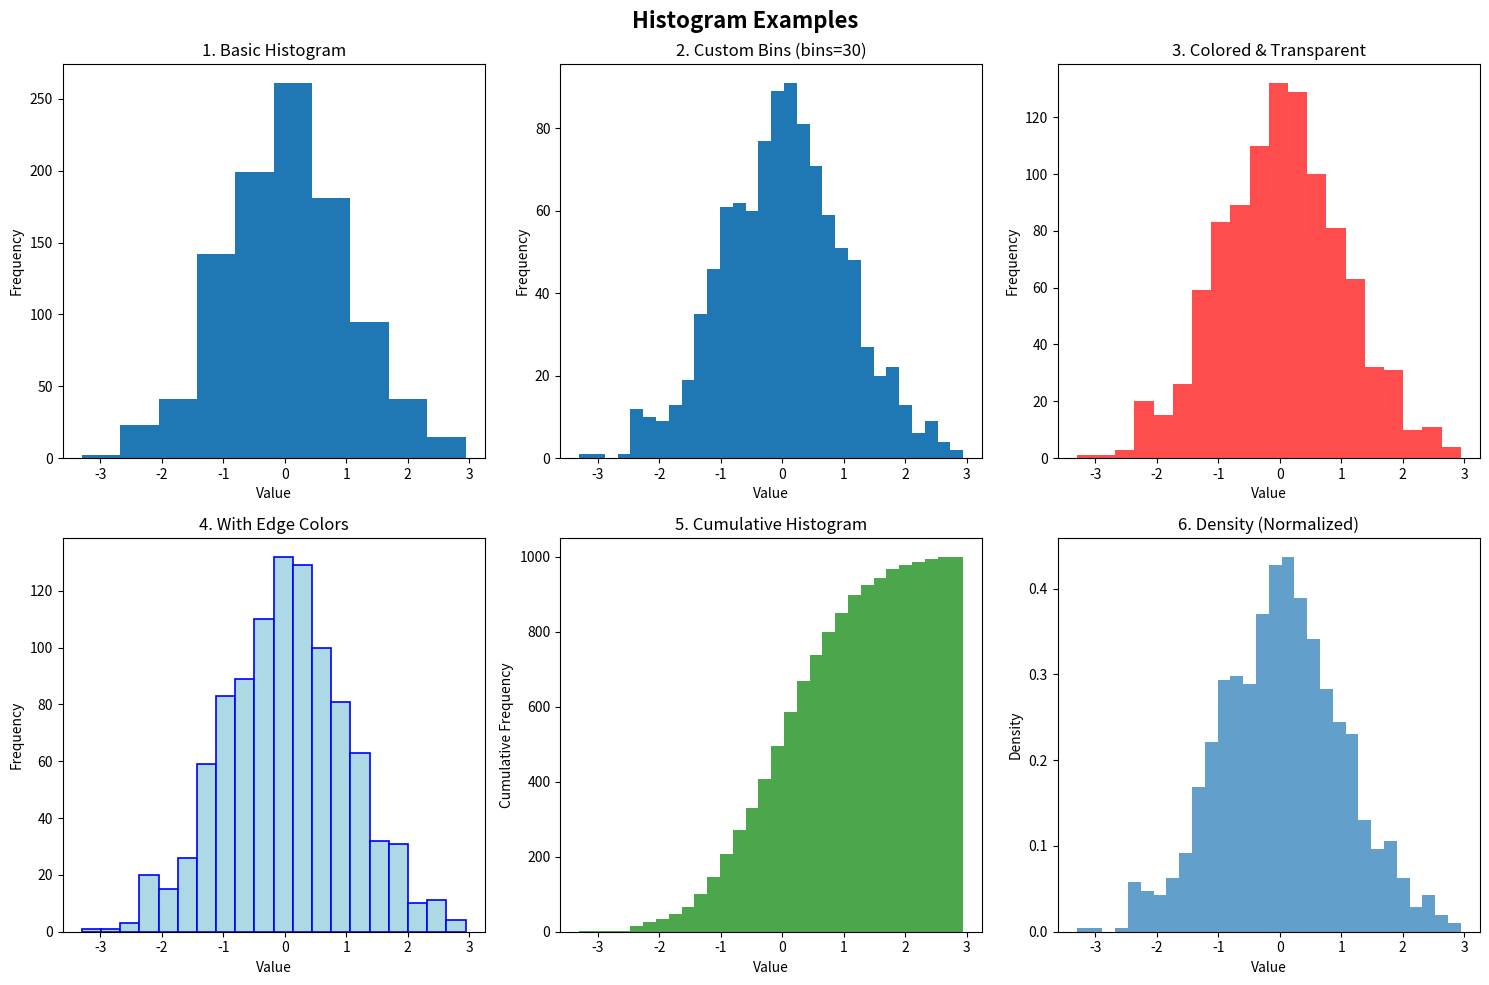
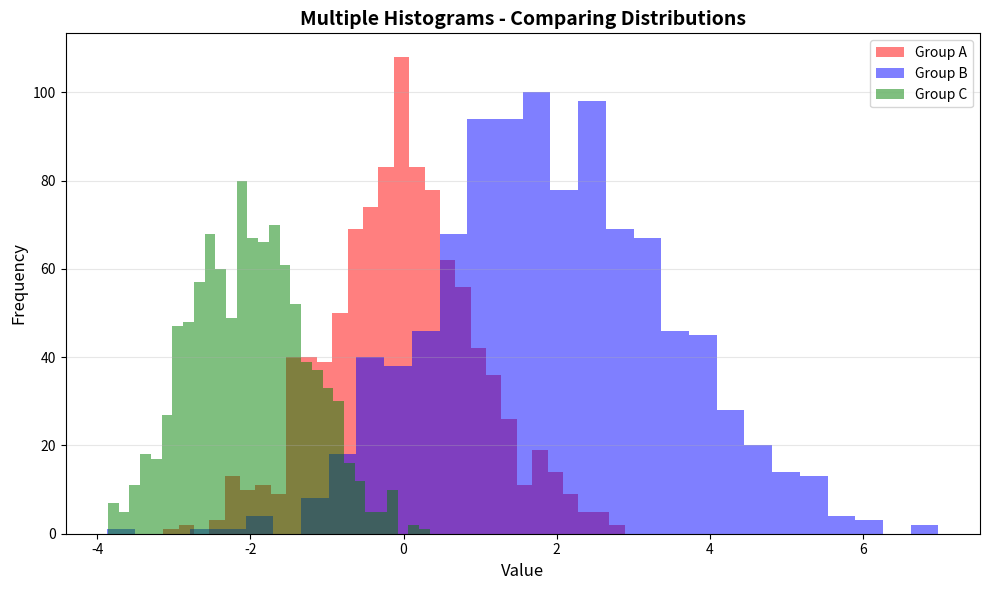
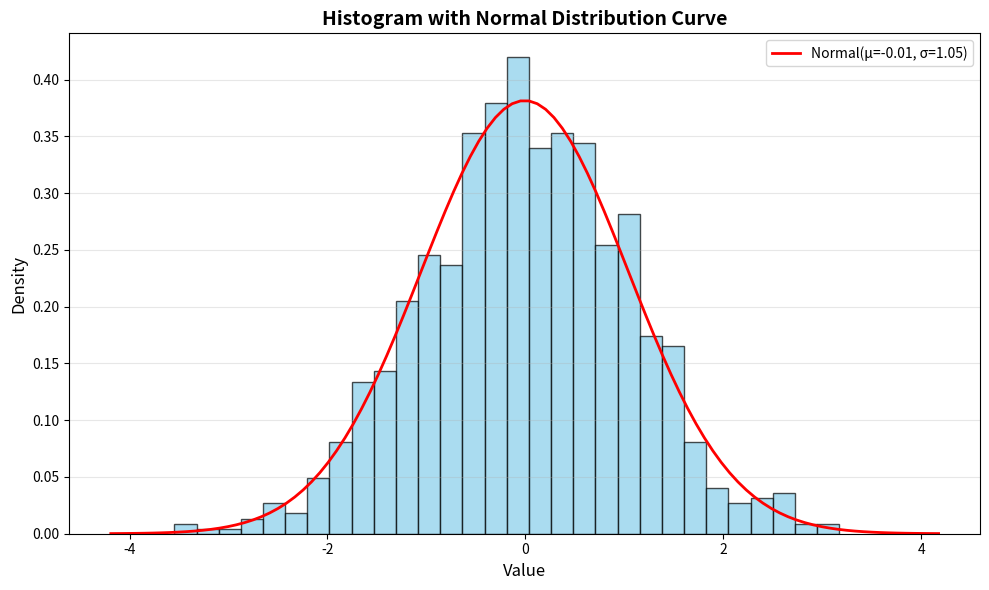
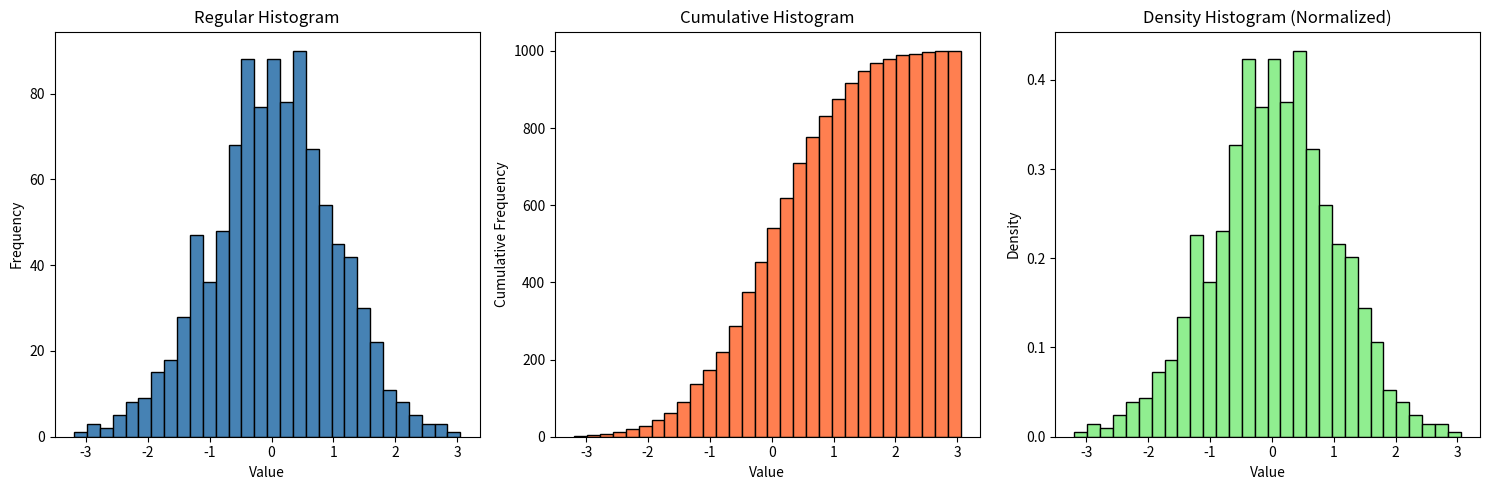
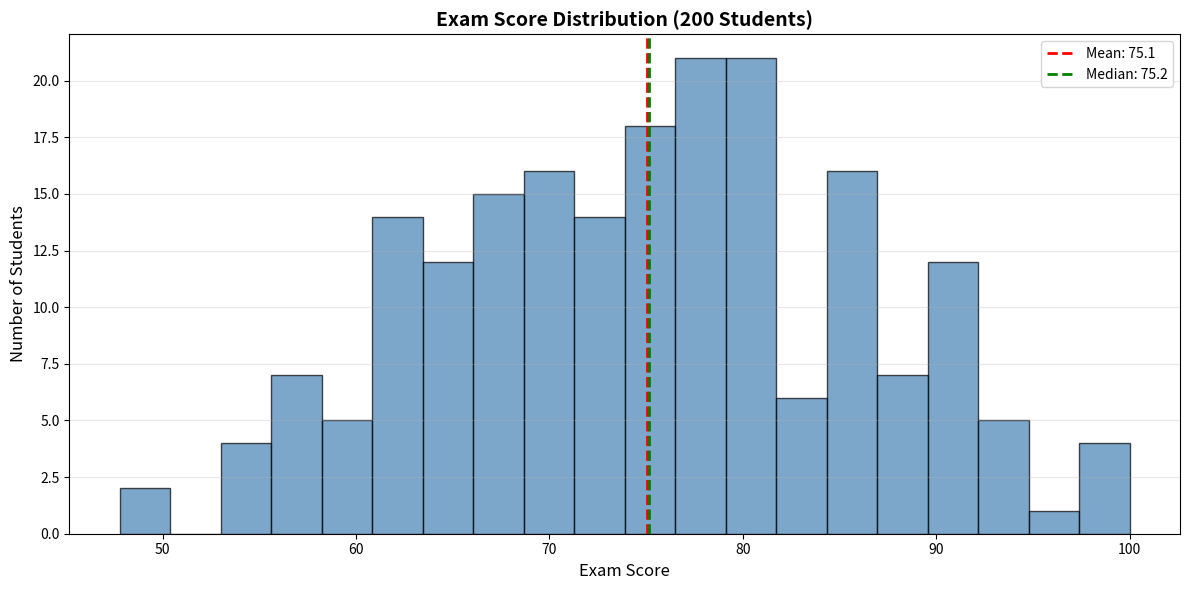

Write Python code to recreate these figures, in order.
import matplotlib.pyplot as plt
import numpy as np

print("="*60)
print("HISTOGRAMS IN MATPLOTLIB")
print("="*60)

# Create subplots
fig, axes = plt.subplots(2, 3, figsize=(15, 10))
fig.suptitle('Histogram Examples', fontsize=16, fontweight='bold')

# Sample data - normal distribution
data = np.random.randn(1000)

# 1. Basic histogram
axes[0, 0].hist(data)
axes[0, 0].set_title('1. Basic Histogram')
axes[0, 0].set_xlabel('Value')
axes[0, 0].set_ylabel('Frequency')

# 2. Custom number of bins
axes[0, 1].hist(data, bins=30)
axes[0, 1].set_title('2. Custom Bins (bins=30)')
axes[0, 1].set_xlabel('Value')
axes[0, 1].set_ylabel('Frequency')

# 3. Colored histogram
axes[0, 2].hist(data, bins=20, color='red', alpha=0.7)
axes[0, 2].set_title('3. Colored & Transparent')
axes[0, 2].set_xlabel('Value')
axes[0, 2].set_ylabel('Frequency')

# 4. With edges
axes[1, 0].hist(data, bins=20, color='lightblue', edgecolor='blue', linewidth=1.2)
axes[1, 0].set_title('4. With Edge Colors')
axes[1, 0].set_xlabel('Value')
axes[1, 0].set_ylabel('Frequency')

# 5. Cumulative histogram
axes[1, 1].hist(data, bins=30, cumulative=True, color='green', alpha=0.7)
axes[1, 1].set_title('5. Cumulative Histogram')
axes[1, 1].set_xlabel('Value')
axes[1, 1].set_ylabel('Cumulative Frequency')

# 6. Density (normalized)
axes[1, 2].hist(data, bins=30, density=True, alpha=0.7)
axes[1, 2].set_title('6. Density (Normalized)')
axes[1, 2].set_xlabel('Value')
axes[1, 2].set_ylabel('Density')

plt.tight_layout()
plt.show()

print("\n" + "="*60)
print("HISTOGRAM BASICS")
print("="*60)

print("""
WHAT IS A HISTOGRAM?
====================
Shows the distribution of data by grouping values into bins.
Height of each bar shows frequency (count) of values in that range.

VISUAL:
    Frequency
       │  ┌─┐
       │  │ │  ┌─┐
       │┌─┤ ├─┐│ │┌─┐
       ││ │ │ ││ ││ │
       └┴─┴─┴─┴┴─┴┴─┴─── Value
        0  1  2  3  4

BASIC USAGE:
============
plt.hist(data)

COMMON PARAMETERS:
==================
data        - Array of values
bins        - Number of bins (default: 10)
color       - Bar color
alpha       - Transparency (0-1)
edgecolor   - Edge color of bars
linewidth   - Edge width
density     - Normalize to show probability density
cumulative  - Show cumulative distribution
range       - (min, max) range of bins
orientation - 'vertical' or 'horizontal'

EXAMPLES:
=========

# Basic histogram
data = [1, 2, 2, 3, 3, 3, 4, 4, 5]
plt.hist(data)

# Custom bins
plt.hist(data, bins=20)

# Colored
plt.hist(data, color='red', alpha=0.7)

# With edges
plt.hist(data, edgecolor='black', linewidth=1.2)

# Density (normalized)
plt.hist(data, density=True)

# Cumulative
plt.hist(data, cumulative=True)

# Horizontal
plt.hist(data, orientation='horizontal')

# Custom range
plt.hist(data, range=(0, 10))
""")

print("\n" + "="*60)
print("MULTIPLE HISTOGRAMS")
print("="*60)

# Multiple distributions
plt.figure(figsize=(10, 6))

data1 = np.random.normal(0, 1, 1000)
data2 = np.random.normal(2, 1.5, 1000)
data3 = np.random.normal(-2, 0.8, 1000)

plt.hist(data1, bins=30, alpha=0.5, label='Group A', color='red')
plt.hist(data2, bins=30, alpha=0.5, label='Group B', color='blue')
plt.hist(data3, bins=30, alpha=0.5, label='Group C', color='green')

plt.xlabel('Value', fontsize=12)
plt.ylabel('Frequency', fontsize=12)
plt.title('Multiple Histograms - Comparing Distributions', fontsize=14, fontweight='bold')
plt.legend()
plt.grid(True, alpha=0.3, axis='y')
plt.tight_layout()
plt.show()

print("""
MULTIPLE HISTOGRAMS:

plt.hist(data1, bins=30, alpha=0.5, label='Group A')
plt.hist(data2, bins=30, alpha=0.5, label='Group B')
plt.hist(data3, bins=30, alpha=0.5, label='Group C')
plt.legend()

Note: Use alpha for transparency when overlapping
""")

print("\n" + "="*60)
print("HISTOGRAM WITH NORMAL CURVE")
print("="*60)

# Histogram with normal distribution curve
plt.figure(figsize=(10, 6))

data = np.random.randn(1000)
n, bins, patches = plt.hist(data, bins=30, density=True, alpha=0.7, color='skyblue', edgecolor='black')

# Add normal distribution curve
mu = np.mean(data)
sigma = np.std(data)
x = np.linspace(mu - 4*sigma, mu + 4*sigma, 100)
plt.plot(x, 1/(sigma * np.sqrt(2 * np.pi)) * np.exp(-(x - mu)**2 / (2 * sigma**2)),
         'r-', linewidth=2, label=f'Normal(μ={mu:.2f}, σ={sigma:.2f})')

plt.xlabel('Value', fontsize=12)
plt.ylabel('Density', fontsize=12)
plt.title('Histogram with Normal Distribution Curve', fontsize=14, fontweight='bold')
plt.legend()
plt.grid(True, alpha=0.3, axis='y')
plt.tight_layout()
plt.show()

print("""
ADD NORMAL CURVE:

n, bins, patches = plt.hist(data, bins=30, density=True)

mu = np.mean(data)
sigma = np.std(data)
x = np.linspace(mu - 4*sigma, mu + 4*sigma, 100)
y = 1/(sigma * np.sqrt(2*np.pi)) * np.exp(-(x-mu)**2/(2*sigma**2))
plt.plot(x, y, 'r-', linewidth=2)
""")

print("\n" + "="*60)
print("HISTOGRAM TYPES")
print("="*60)

fig, axes = plt.subplots(1, 3, figsize=(15, 5))
data = np.random.randn(1000)

# Regular histogram
axes[0].hist(data, bins=30, color='steelblue', edgecolor='black')
axes[0].set_title('Regular Histogram')
axes[0].set_xlabel('Value')
axes[0].set_ylabel('Frequency')

# Cumulative histogram
axes[1].hist(data, bins=30, cumulative=True, color='coral', edgecolor='black')
axes[1].set_title('Cumulative Histogram')
axes[1].set_xlabel('Value')
axes[1].set_ylabel('Cumulative Frequency')

# Density histogram
axes[2].hist(data, bins=30, density=True, color='lightgreen', edgecolor='black')
axes[2].set_title('Density Histogram (Normalized)')
axes[2].set_xlabel('Value')
axes[2].set_ylabel('Density')

plt.tight_layout()
plt.show()

print("""
HISTOGRAM TYPES:

1. REGULAR: Shows frequency (count)
   plt.hist(data, bins=30)

2. CUMULATIVE: Shows running total
   plt.hist(data, bins=30, cumulative=True)

3. DENSITY: Normalized (area = 1)
   plt.hist(data, bins=30, density=True)
""")

print("\n" + "="*60)
print("WHEN TO USE HISTOGRAMS")
print("="*60)

print("""
USE HISTOGRAMS FOR:
===================
✓ Showing distribution of data
✓ Understanding data spread
✓ Identifying patterns (normal, skewed, bimodal)
✓ Finding outliers
✓ Comparing distributions

EXAMPLES:
• Test scores distribution
• Age distribution
• Income distribution
• Response times
• Measurement errors

HISTOGRAM vs BAR CHART:
========================
HISTOGRAM:
• Continuous data (numbers)
• Shows distribution
• Bins group ranges
• No gaps between bars
• X-axis is numeric

BAR CHART:
• Categorical data (categories)
• Shows comparison
• Each bar is a category
• Gaps between bars
• X-axis is categories

EXAMPLE:
--------
HISTOGRAM: Ages (0-10, 10-20, 20-30, ...)
BAR CHART: Countries (USA, UK, Canada, ...)

CHOOSING BINS:
==============
Too few bins:  Lose detail
Too many bins: Too noisy

RULES OF THUMB:
• Square root: bins = √n
• Sturges: bins = log₂(n) + 1
• Default: bins = 10
• Try different values!

For 1000 data points:
• √1000 ≈ 32 bins
• log₂(1000) + 1 ≈ 11 bins

TIPS:
=====
• Use 20-50 bins for most data
• Add edgecolor for clarity
• Use alpha when overlapping
• Add grid for easier reading
• Label axes clearly
• Use density for comparing different sized datasets
• Consider cumulative for percentiles
""")

print("\n" + "="*60)
print("PRACTICAL EXAMPLE - EXAM SCORES")
print("="*60)

# Realistic example
plt.figure(figsize=(12, 6))

# Generate exam scores (0-100)
scores = np.random.normal(75, 12, 200)  # Mean=75, Std=12
scores = np.clip(scores, 0, 100)  # Clip to 0-100 range

plt.hist(scores, bins=20, color='steelblue', edgecolor='black', alpha=0.7)

# Add vertical lines for mean and median
mean_score = np.mean(scores)
median_score = np.median(scores)
plt.axvline(mean_score, color='red', linestyle='--', linewidth=2, label=f'Mean: {mean_score:.1f}')
plt.axvline(median_score, color='green', linestyle='--', linewidth=2, label=f'Median: {median_score:.1f}')

plt.xlabel('Exam Score', fontsize=12)
plt.ylabel('Number of Students', fontsize=12)
plt.title('Exam Score Distribution (200 Students)', fontsize=14, fontweight='bold')
plt.legend()
plt.grid(True, alpha=0.3, axis='y')
plt.tight_layout()
plt.show()

print(f"""
EXAM SCORE ANALYSIS:
====================
Total Students: 200
Mean Score: {mean_score:.2f}
Median Score: {median_score:.2f}
Std Deviation: {np.std(scores):.2f}
Min Score: {np.min(scores):.2f}
Max Score: {np.max(scores):.2f}

The histogram shows the distribution is approximately normal,
with most students scoring around 75.
""")
